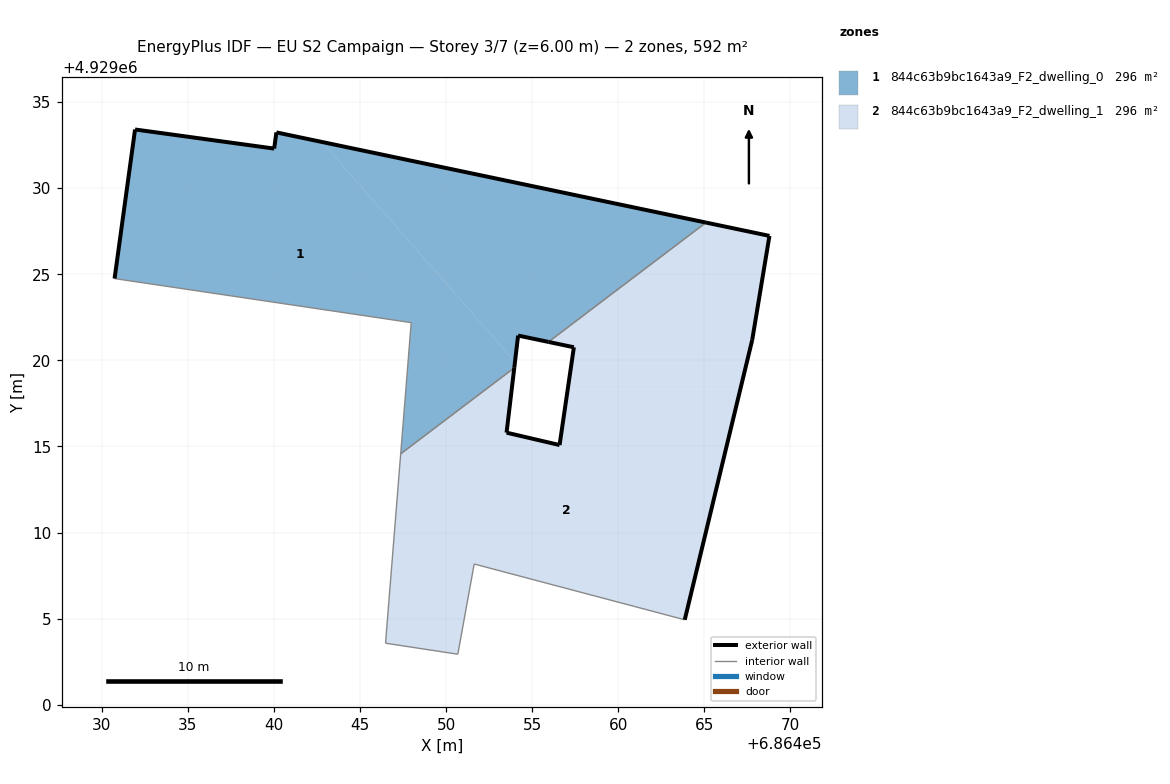
=== STOREY PLAN SPEC (per zone: floor XY polygon, exterior-wall plan segments, windows/doors) ===
zone 1: 844c63b9bc1643a9_F2_dwelling_0  (296.1 m²)
  floor: (686465.09, 4929028.00) (686442.78, 4929032.69) (686454.00, 4929019.92) (686454.18, 4929021.44) (686455.94, 4929021.07)
  floor: (686453.95, 4929019.57) (686454.00, 4929019.92) (686442.78, 4929032.69) (686440.14, 4929033.24) (686440.01, 4929032.30) (686431.93, 4929033.41) (686430.74, 4929024.75) (686447.97, 4929022.19) (686447.36, 4929014.57)
  exterior wall: (686430.74, 4929024.75) – (686431.93, 4929033.41)  [8.7 m]
  exterior wall: (686431.93, 4929033.41) – (686440.01, 4929032.30)  [8.2 m]
  exterior wall: (686440.01, 4929032.30) – (686440.14, 4929033.24)  [0.9 m]
  exterior wall: (686440.14, 4929033.24) – (686465.09, 4929028.00)  [25.5 m]
  exterior wall: (686455.94, 4929021.07) – (686454.18, 4929021.44)  [1.8 m]
  exterior wall: (686454.18, 4929021.44) – (686453.95, 4929019.57)  [1.9 m]
  interior walls: 4
zone 2: 844c63b9bc1643a9_F2_dwelling_1  (296.1 m²)
  floor: (686453.51, 4929015.80) (686453.95, 4929019.57) (686447.36, 4929014.57) (686447.11, 4929011.51) (686452.63, 4929016.01)
  floor: (686463.86, 4929004.93) (686467.08, 4929018.29) (686457.06, 4929018.29) (686456.59, 4929015.08) (686452.63, 4929016.01) (686447.11, 4929011.51) (686446.48, 4929003.57) (686450.68, 4929002.93) (686451.63, 4929008.17)
  floor: (686467.08, 4929018.29) (686467.78, 4929021.19) (686468.78, 4929027.23) (686465.09, 4929028.00) (686455.94, 4929021.07) (686457.42, 4929020.76) (686457.06, 4929018.29)
  exterior wall: (686453.95, 4929019.57) – (686453.51, 4929015.80)  [3.8 m]
  exterior wall: (686453.51, 4929015.80) – (686456.59, 4929015.08)  [3.2 m]
  exterior wall: (686456.59, 4929015.08) – (686457.42, 4929020.76)  [5.7 m]
  exterior wall: (686457.42, 4929020.76) – (686455.94, 4929021.07)  [1.5 m]
  exterior wall: (686465.09, 4929028.00) – (686468.78, 4929027.23)  [3.8 m]
  exterior wall: (686468.78, 4929027.23) – (686467.78, 4929021.19)  [6.1 m]
  exterior wall: (686467.78, 4929021.19) – (686463.86, 4929004.93)  [16.7 m]
  interior walls: 6

=== DERIVED (storey summary) ===
Building: EU S2 Campaign
Storey: 3 of 7  (floor level z = 6.00 m)
Storey gross floor area: 592.2 m²
Zones on this storey: 2
  - 844c63b9bc1643a9_F2_dwelling_0: floor 296.1 m²; exterior wall 47.0 m (141.1 m²); WWR 0.0%
  - 844c63b9bc1643a9_F2_dwelling_1: floor 296.1 m²; exterior wall 40.8 m (122.5 m²); WWR 0.0%
Zone adjacency (shared interzone walls):
  - 844c63b9bc1643a9_F2_dwelling_0 ↔ 844c63b9bc1643a9_F2_dwelling_1